Photos from the image-classification dataset "augmented_synth_line" in the GitHub repository psykodan/aiPrint-Data-Creation. Its 3 classes are: good, over-printed, under-printed.

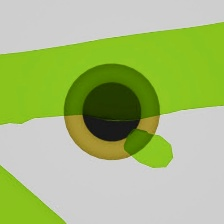
Label: under-printed

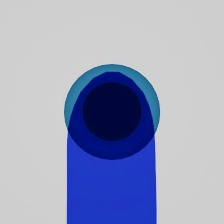
Label: over-printed

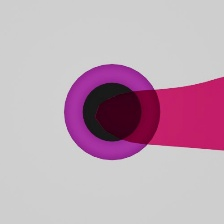
Label: good

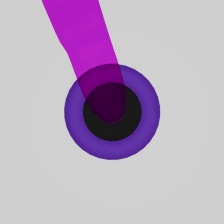
Label: under-printed

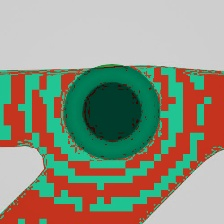
Label: over-printed

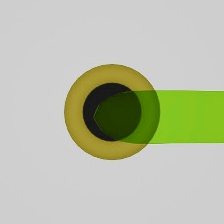
Label: good
